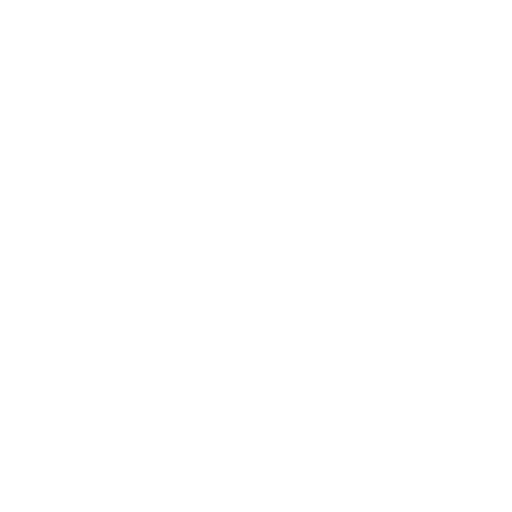
t = 0.00 s
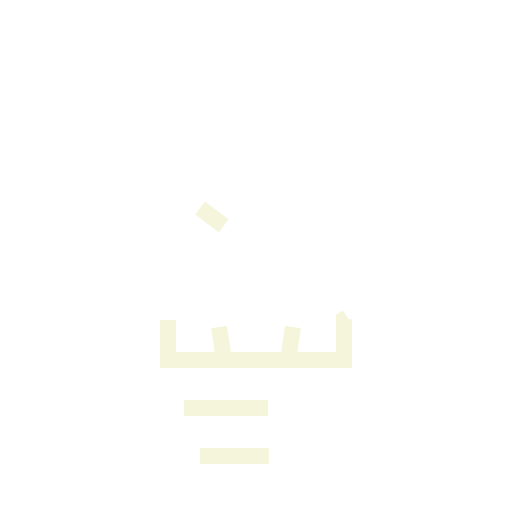
t = 0.69 s
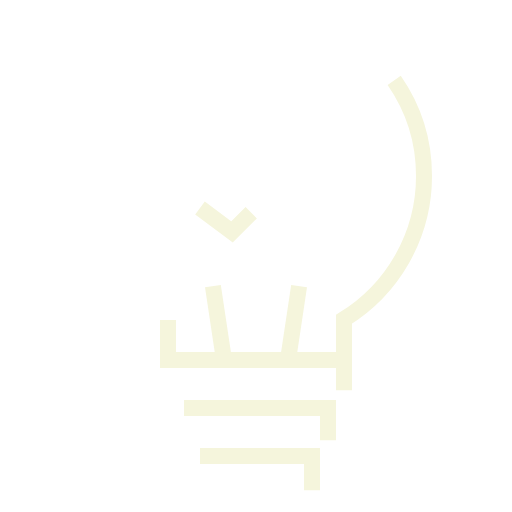
t = 1.28 s
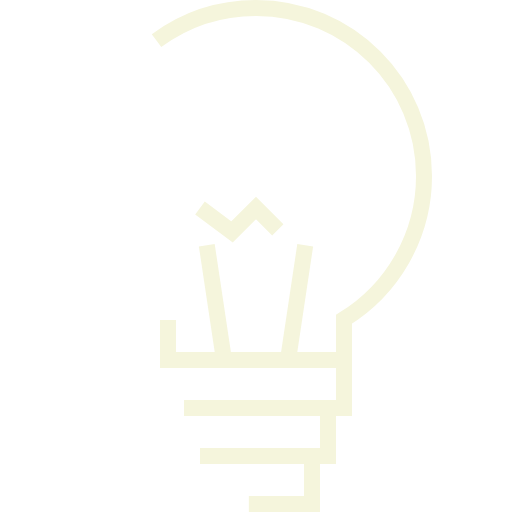
t = 1.86 s
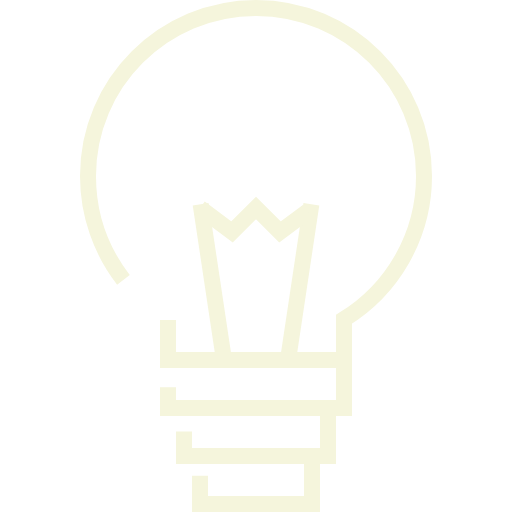
t = 2.45 s
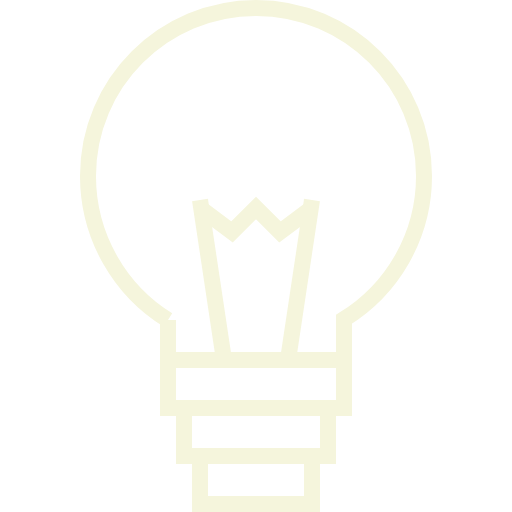
t = 2.60 s

The animated SVG that drew these frames (rendered in a browser with its animation timeline set to each time). Animation: 2 CSS @keyframes rules; one cycle of 2.60 s.

            <svg version="1.1" id="svg-idea" xmlns="http://www.w3.org/2000/svg" xmlns:xlink="http://www.w3.org/1999/xlink" x="0px" y="0px" width="64px" height="64px" viewBox="0 0 64 64" enable-background="new 0 0 64 64" xml:space="preserve" >
                <path fill="none" stroke="#F5F5DC" stroke-width="2" stroke-miterlimit="10" d="M21,40v5h22l0.001-5.107C49,36.195,53,29.564,53,22
                    c0-11.598-9.402-21-21-21s-21,9.402-21,21C11,29.565,14.998,36.304,21,40z"  class="svg-idea_0"></path>
                <path fill="none" stroke="#F5F5DC" stroke-width="2" stroke-miterlimit="10" d="M28,45L25,25"  class="svg-idea_1"></path>
                <path fill="none" stroke="#F5F5DC" stroke-width="2" stroke-miterlimit="10" d="M36,45L39,25"  class="svg-idea_2"></path>
                <path fill="none" stroke="#F5F5DC" stroke-width="2" stroke-miterlimit="10" d="M25,26L29,29L32,26L35,29L39,26"  class="svg-idea_3"></path>
                <path fill="none" stroke="#F5F5DC" stroke-width="2" stroke-miterlimit="10" width="22" height="6" d="M21 45 L43 45 L43 51 L21 51 Z"  class="svg-idea_4"></path>
                <path fill="none" stroke="#F5F5DC" stroke-width="2" stroke-miterlimit="10" width="18" height="6" d="M23 51 L41 51 L41 57 L23 57 Z"  class="svg-idea_5"></path>
                <path fill="none" stroke="#F5F5DC" stroke-width="2" stroke-miterlimit="10" width="14" height="6" d="M25 57 L39 57 L39 63 L25 63 Z"  class="svg-idea_6"></path>


<style>
.svg-idea_0 {
    stroke-dasharray: 142 144;
    stroke-dashoffset: 143;
    animation: svg-idea_draw 2500ms linear 100ms forwards;
}

.svg-idea_1 {
    stroke-dasharray: 21 23;
    stroke-dashoffset: 22;
    animation: svg-idea_draw 2500ms linear 100ms forwards;
}

.svg-idea_2 {
    stroke-dasharray: 21 23;
    stroke-dashoffset: 22;
    animation: svg-idea_draw 2500ms linear 100ms forwards;
}

.svg-idea_3 {
    stroke-dasharray: 19 21;
    stroke-dashoffset: 20;
    animation: svg-idea_draw 2500ms linear 100ms forwards;
}

.svg-idea_4 {
    stroke-dasharray: 56 58;
    stroke-dashoffset: 57;
    animation: svg-idea_draw 2500ms linear 100ms forwards;
}

.svg-idea_5 {
    stroke-dasharray: 48 50;
    stroke-dashoffset: 49;
    animation: svg-idea_draw 2500ms linear 100ms forwards;
}

.svg-idea_6 {
    stroke-dasharray: 40 42;
    stroke-dashoffset: 41;
    animation: svg-idea_draw 2500ms linear 100ms forwards;
}

@keyframes svg-idea_draw {
    100% {
        stroke-dashoffset: 0;
    }
}

@keyframes svg-idea_fade {
    0% {
        stroke-opacity: 1;
    }
    94% {
        stroke-opacity: 1;
    }
    100% {
        stroke-opacity: 0;
    }
}
</style>
</svg>